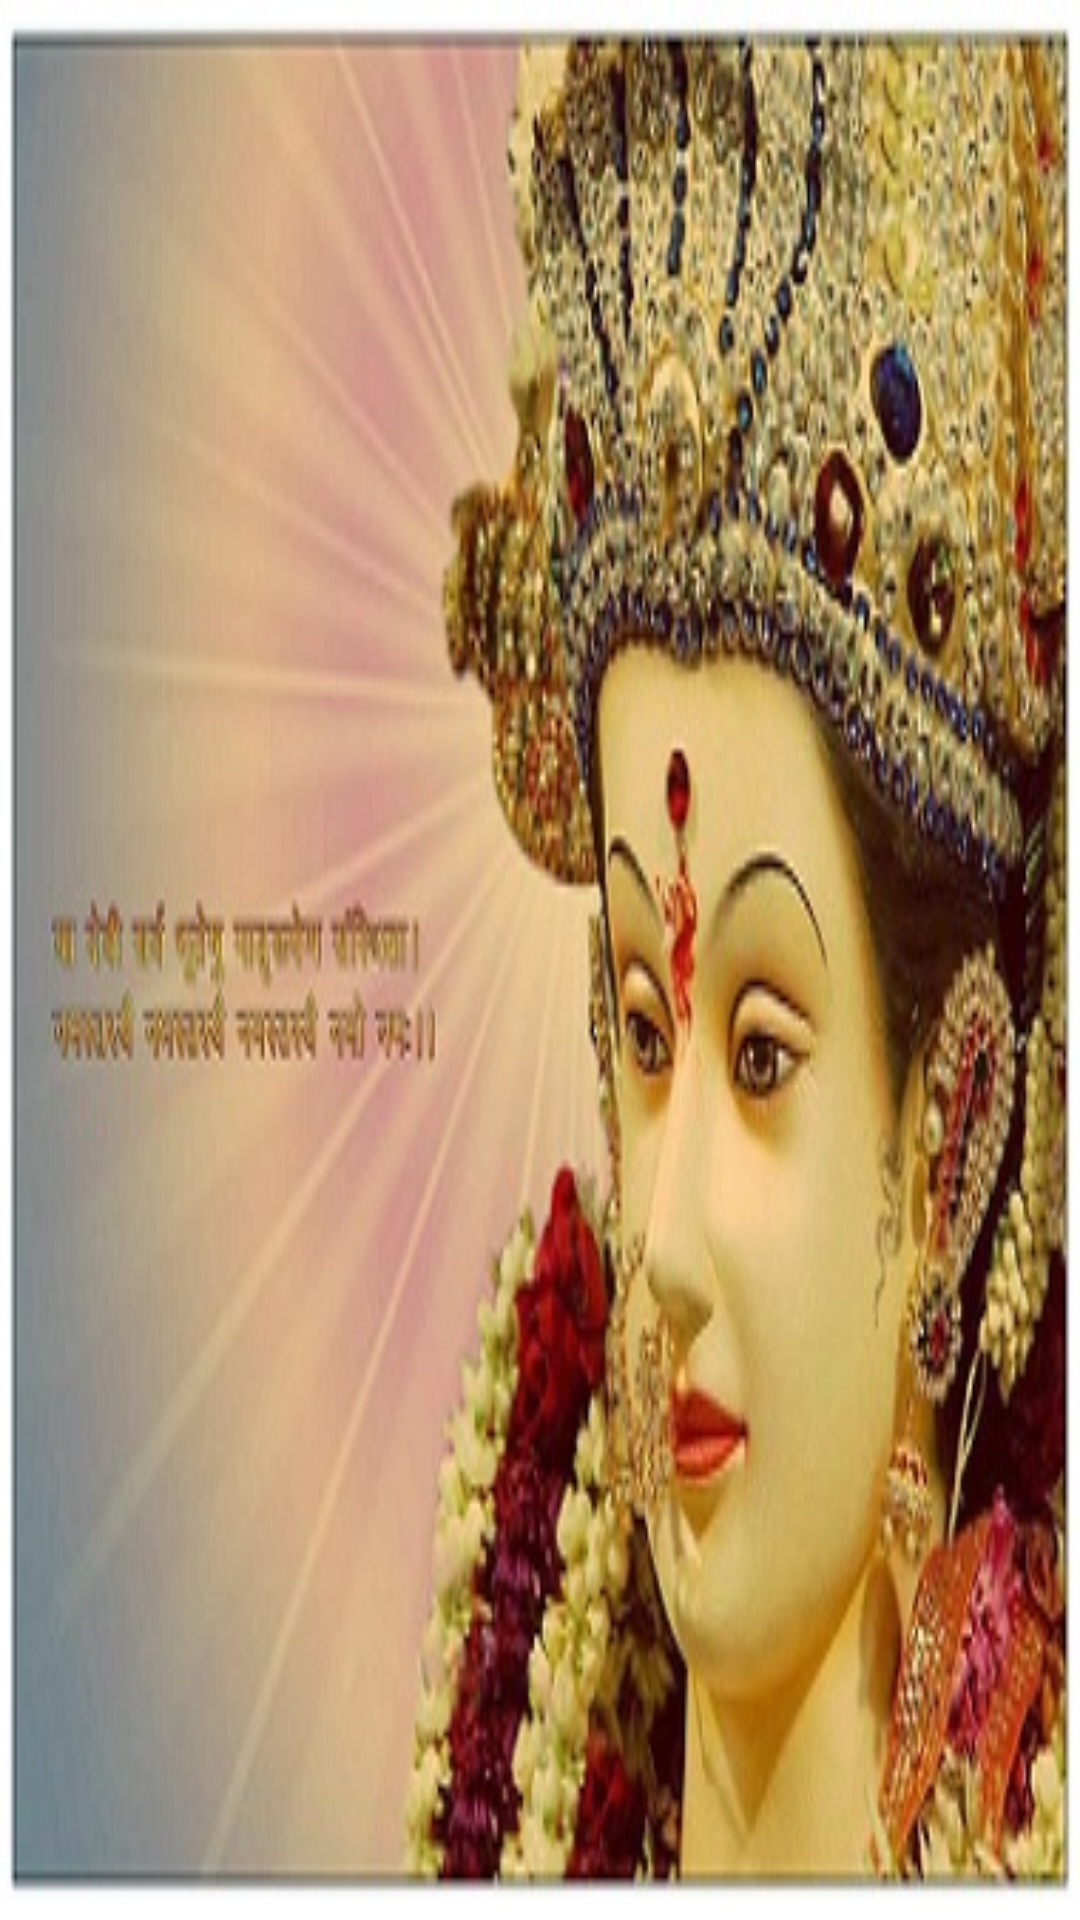

Produce the Android XML layout that renders to this screen, including the resource entries it uses.
<!-- AndroidManifest.xml: application theme AppTheme -->
<!-- res/layout/nav_header_home.xml -->
<?xml version="1.0" encoding="utf-8"?>
<LinearLayout xmlns:android="http://schemas.android.com/apk/res/android"
    android:layout_width="match_parent"
    android:layout_height="@dimen/nav_header_height"
    android:background="@drawable/devi_wallpaper"
    android:orientation="vertical"
    android:theme="@style/ThemeOverlay.AppCompat.Dark">
</LinearLayout>
<!-- resources referenced by this layout -->
<resources>
  <dimen name="nav_header_height">160dp</dimen>
  <!-- drawable devi_wallpaper: jpg bitmap (drawable, 49263 bytes) -->
  <style name="AppTheme" parent="Theme.AppCompat.Light.DarkActionBar">
          
          <item name="colorPrimary">@color/colorPrimary</item>
          <item name="colorPrimaryDark">@color/colorPrimaryDark</item>
          <item name="colorAccent">@color/colorAccent</item>
          <item name="listPreferredItemHeightSmall">38dp</item>
      </style>
  <color name="colorPrimary">#ff669900</color>
  <color name="colorPrimaryDark">#008000</color>
  <color name="colorAccent">#D81B60</color>
</resources>
